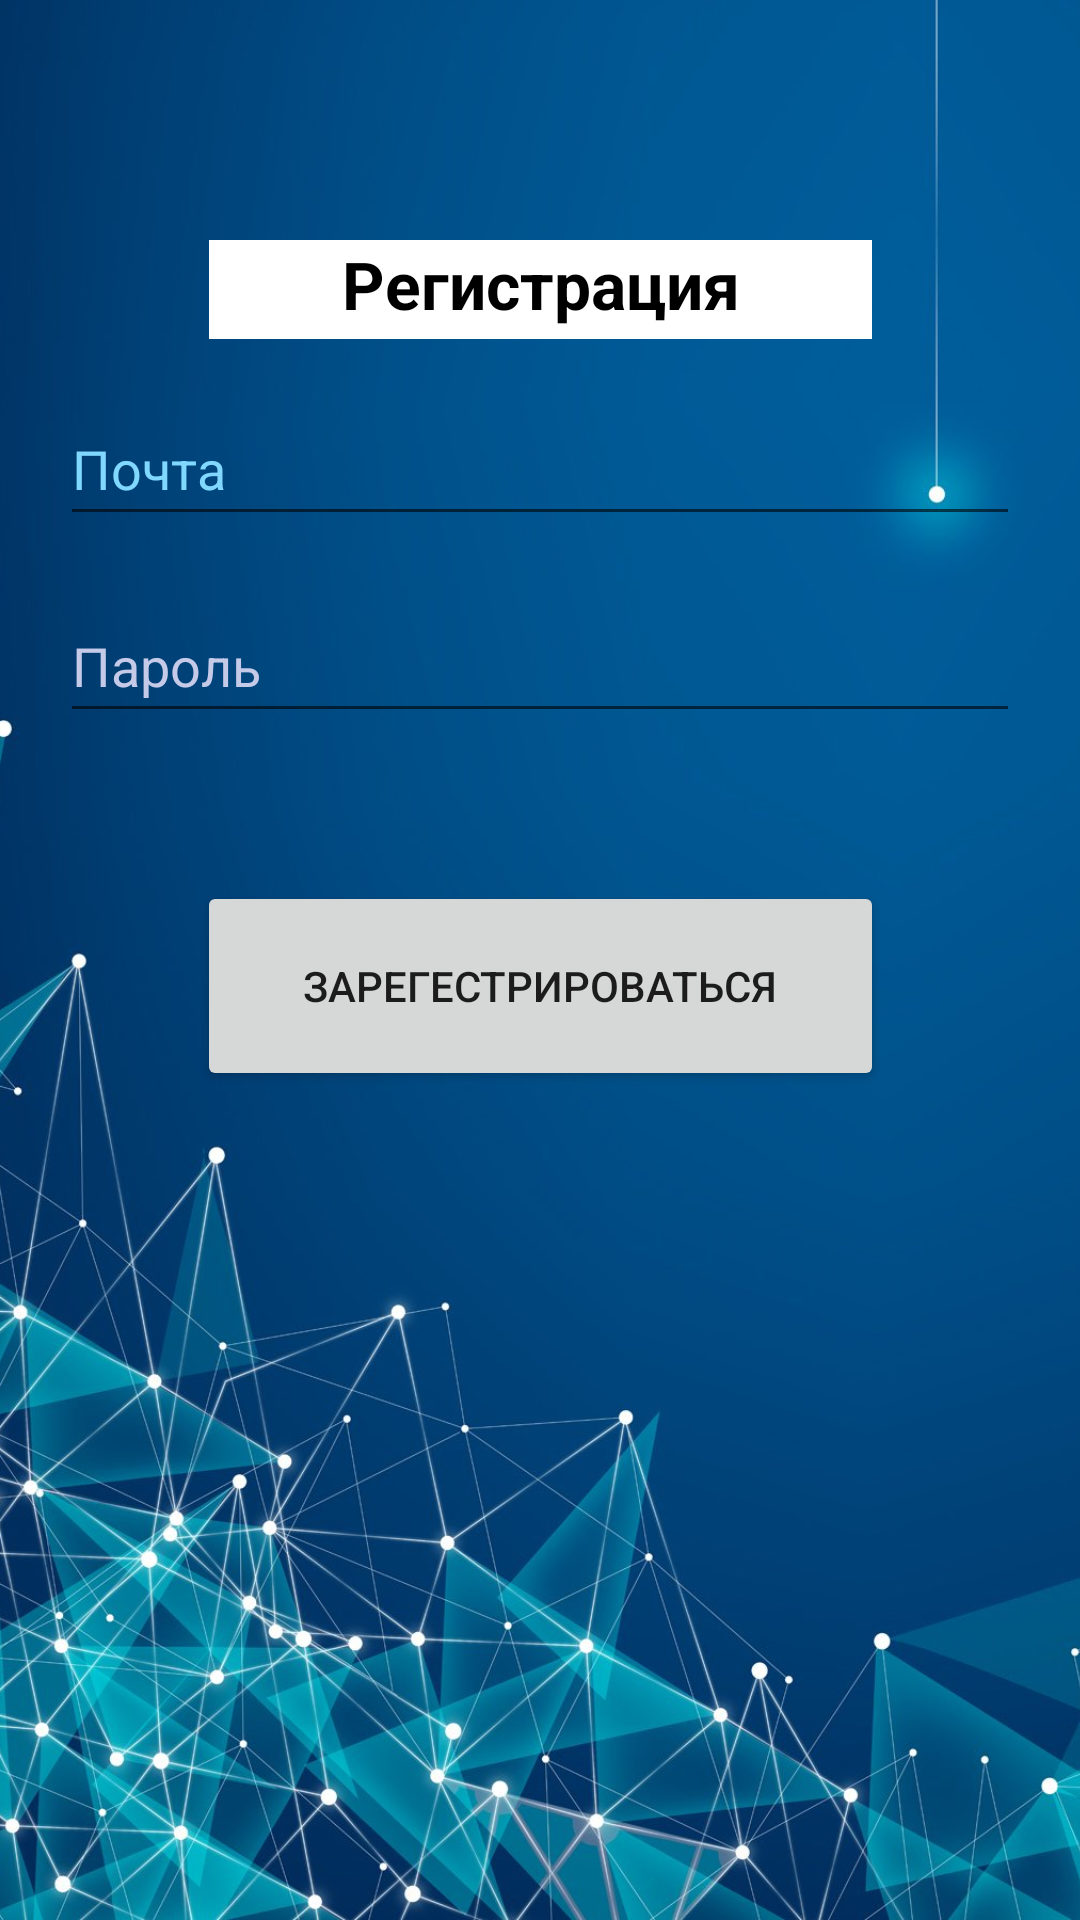

Here is an Android app screen rendered from its layout file. Give the layout XML and the strings, colors and styles it references.
<!-- AndroidManifest.xml: activity theme Theme.ElectronicsCatalog.NoActionBar -->
<!-- res/layout/activity_register.xml -->
<?xml version="1.0" encoding="utf-8"?>
<androidx.constraintlayout.widget.ConstraintLayout xmlns:android="http://schemas.android.com/apk/res/android"
    xmlns:app="http://schemas.android.com/apk/res-auto"
    xmlns:tools="http://schemas.android.com/tools"
    android:layout_width="match_parent"
    android:layout_height="match_parent"
    tools:context=".RegisterActivity">

    <ImageView
        android:id="@+id/imageView3"
        android:layout_width="wrap_content"
        android:layout_height="wrap_content"
        android:scaleType="centerCrop"
        app:layout_constraintBottom_toBottomOf="parent"
        app:layout_constraintEnd_toEndOf="parent"
        app:layout_constraintHorizontal_bias="0.0"
        app:layout_constraintStart_toStartOf="parent"
        app:layout_constraintTop_toTopOf="parent"
        app:layout_constraintVertical_bias="0.0"
        app:srcCompat="@drawable/login_background"
        android:contentDescription="Background" />

    <TextView
        android:id="@+id/registerText"
        android:layout_width="221dp"
        android:layout_height="33dp"
        android:layout_marginTop="80dp"
        android:background="#FFFFFF"
        android:text="Регистрация"
        android:textAlignment="center"
        android:textColor="#000000"
        android:textSize="22sp"
        android:textStyle="bold"
        app:layout_constraintEnd_toEndOf="parent"
        app:layout_constraintStart_toStartOf="parent"
        app:layout_constraintTop_toTopOf="parent" />

    <Button
        android:id="@+id/buttonRegister"
        android:layout_width="229dp"
        android:layout_height="70dp"
        android:text="Зарегестрироваться"
        app:layout_constraintBottom_toBottomOf="@+id/imageView3"
        app:layout_constraintEnd_toEndOf="parent"
        app:layout_constraintStart_toStartOf="parent"
        app:layout_constraintTop_toBottomOf="@+id/registerText"
        app:layout_constraintVertical_bias="0.395" />

    <EditText
        android:id="@+id/editEmailRegister"
        android:layout_width="0dp"
        android:layout_height="48dp"
        android:layout_marginLeft="20dp"
        android:layout_marginRight="20dp"
        android:autofillHints=""
        android:ems="10"
        android:hint="@string/hint_email"
        android:inputType="textEmailAddress"
        android:minHeight="48dp"
        android:textAllCaps="true"
        android:textColor="#FFFFFF"
        android:textColorHint="#80D8FF"
        app:layout_constraintBottom_toTopOf="@+id/editTextPasswordRegister"
        app:layout_constraintEnd_toEndOf="parent"
        app:layout_constraintStart_toStartOf="parent"
        app:layout_constraintTop_toBottomOf="@+id/registerText" />

    <EditText
        android:id="@+id/editTextPasswordRegister"
        android:layout_width="0dp"
        android:layout_height="48dp"
        android:layout_marginLeft="20dp"
        android:layout_marginRight="20dp"
        android:autofillHints=""
        android:ems="10"
        android:hint="@string/hint_password"
        android:inputType="textPassword"
        android:textColor="#FFFFFF"
        android:textColorHint="#C5CAE9"
        app:layout_constraintBottom_toTopOf="@+id/buttonRegister"
        app:layout_constraintEnd_toEndOf="parent"
        app:layout_constraintStart_toStartOf="parent"
        app:layout_constraintTop_toBottomOf="@+id/registerText"
        app:layout_constraintVertical_bias="0.627" />

</androidx.constraintlayout.widget.ConstraintLayout>
<!-- resources referenced by this layout -->
<resources>
  <!-- drawable login_background: jpg bitmap (drawable-v24, 774120 bytes) -->
  <string name="hint_email">Почта</string>
  <string name="hint_password">Пароль</string>
  <style name="Theme.ElectronicsCatalog.NoActionBar">
          <item name="windowActionBar">false</item>
          <item name="windowNoTitle">true</item>
      </style>
</resources>
